Labelled photos from "bm-vs-av-v2-augmented", an image-classification folder in pedroescalfonimoraes/final-project-plagues-recognition-master. The possible labels are: acaro vermelho, bicho mineiro.

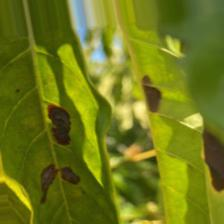
Label: bicho mineiro

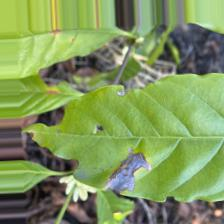
Label: bicho mineiro

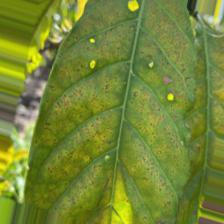
Label: acaro vermelho

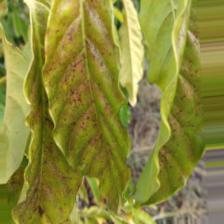
Label: acaro vermelho

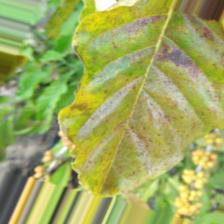
Label: acaro vermelho

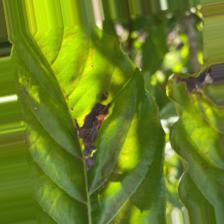
Label: bicho mineiro
